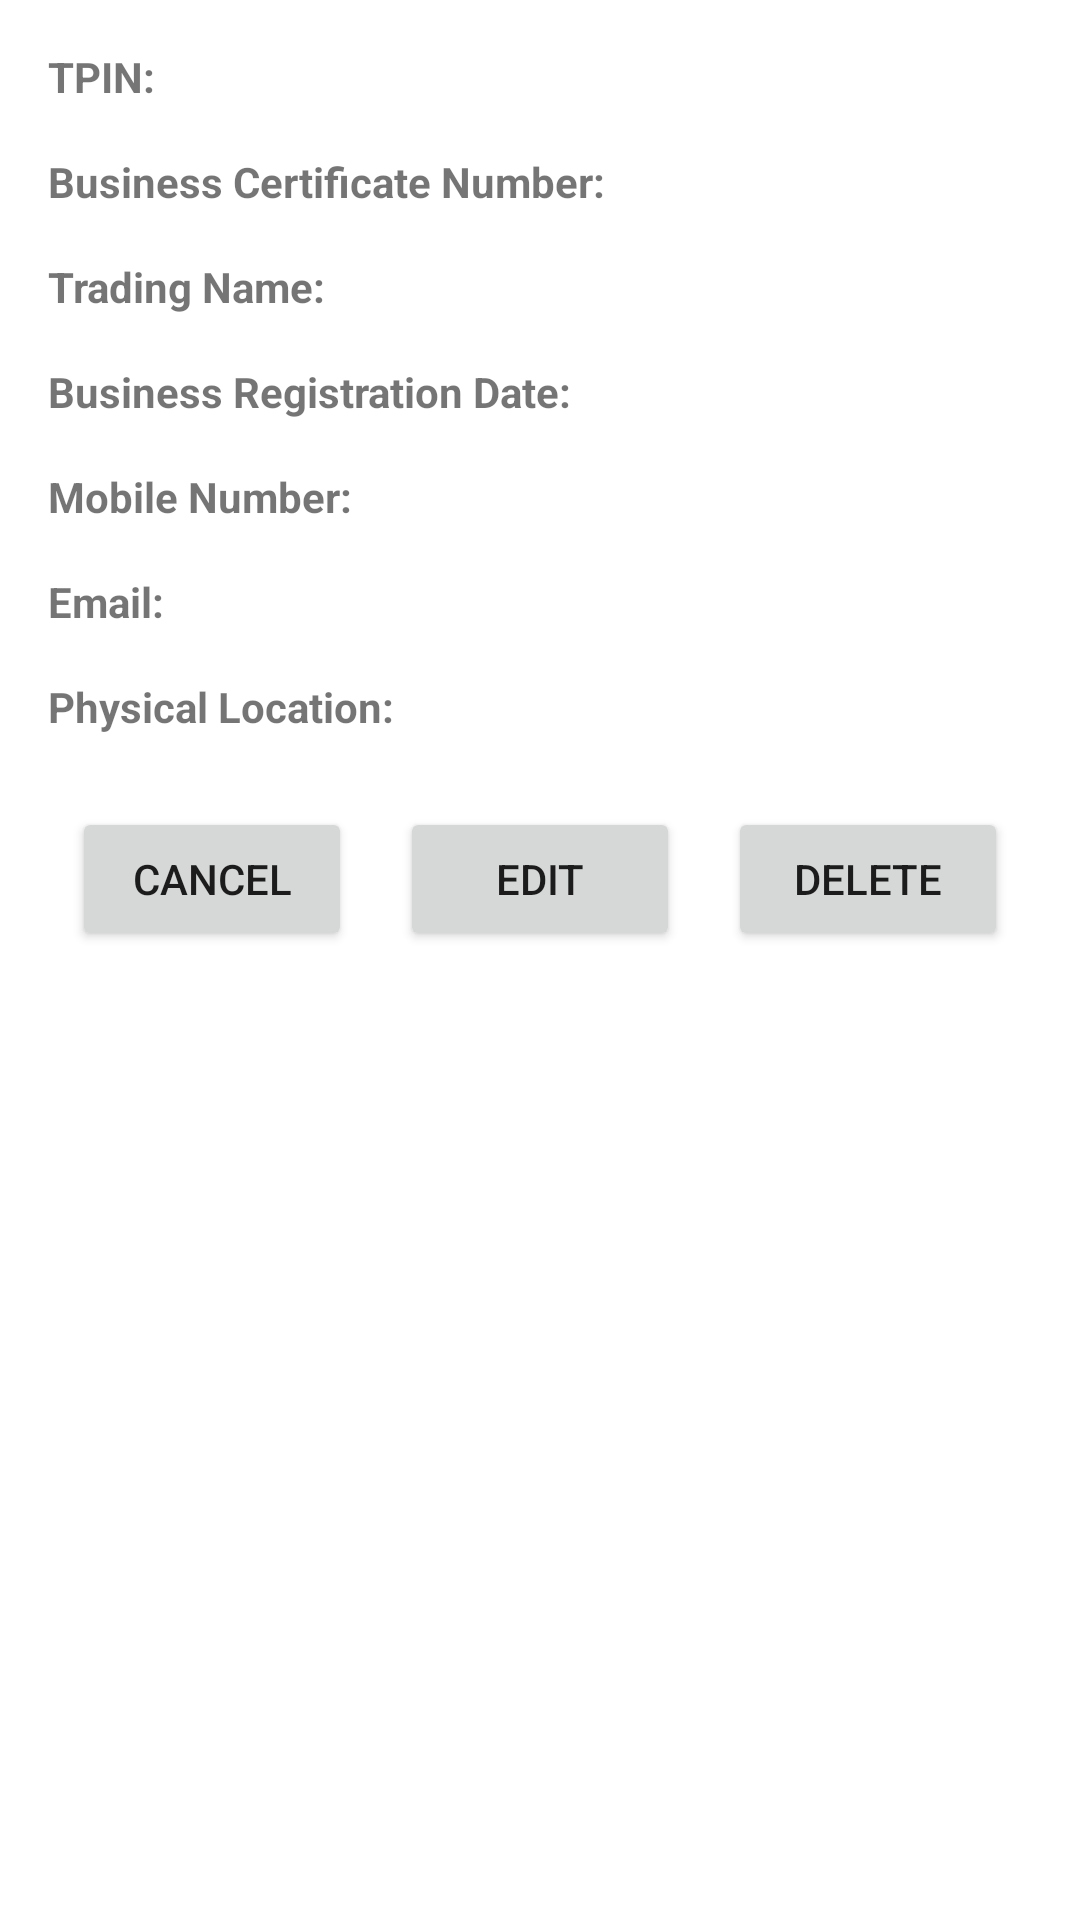

Android layout source for this screen:
<!-- AndroidManifest.xml: application theme Theme.MRAApp -->
<!-- res/layout/activity_show_taxpayer.xml -->
<?xml version="1.0" encoding="utf-8"?>
<androidx.constraintlayout.widget.ConstraintLayout xmlns:android="http://schemas.android.com/apk/res/android"
    xmlns:app="http://schemas.android.com/apk/res-auto"
    xmlns:tools="http://schemas.android.com/tools"
    android:layout_width="match_parent"
    android:layout_height="match_parent"
    tools:context=".ShowTaxpayerActivity">
    <LinearLayout
        android:id="@+id/tpinline"
        android:layout_width="match_parent"
        android:layout_height="wrap_content"
        android:layout_margin="16dp"
        app:layout_constraintTop_toTopOf="parent">
        <TextView
            android:text="TPIN: "
            android:layout_width="wrap_content"
            android:layout_height="wrap_content"
            android:textStyle="bold"
            android:layout_weight="0"/>
        <TextView
            android:id="@+id/tvTpin"
            android:layout_width="wrap_content"
            android:layout_height="wrap_content"
            android:layout_weight="1"/>
    </LinearLayout>
    <LinearLayout
        android:id="@+id/businesscertificatenumberline"
        android:layout_width="match_parent"
        android:layout_height="wrap_content"
        android:layout_margin="16dp"
        app:layout_constraintTop_toBottomOf="@id/tpinline">
        <TextView
            android:text="Business Certificate Number: "
            android:layout_width="wrap_content"
            android:layout_height="wrap_content"
            android:textStyle="bold"
            android:layout_weight="0"/>
        <TextView
            android:id="@+id/tvBusinessCertificateNumber"
            android:layout_width="wrap_content"
            android:layout_height="wrap_content"
            android:layout_weight="1"/>
    </LinearLayout>
    <LinearLayout
        android:id="@+id/tradingnameline"
        android:layout_width="match_parent"
        android:layout_height="wrap_content"
        android:layout_margin="16dp"
        app:layout_constraintTop_toBottomOf="@id/businesscertificatenumberline">
        <TextView
            android:text="Trading Name: "
            android:layout_width="wrap_content"
            android:layout_height="wrap_content"
            android:textStyle="bold"
            android:layout_weight="0"/>
        <TextView
            android:id="@+id/tvTradingName"
            android:layout_width="wrap_content"
            android:layout_height="wrap_content"
            android:layout_weight="1"/>
    </LinearLayout>
    <LinearLayout
        android:id="@+id/businessregistrationdateline"
        android:layout_width="match_parent"
        android:layout_height="wrap_content"
        android:layout_margin="16dp"
        app:layout_constraintTop_toBottomOf="@id/tradingnameline">
        <TextView
            android:text="Business Registration Date: "
            android:layout_width="wrap_content"
            android:layout_height="wrap_content"
            android:textStyle="bold"
            android:layout_weight="0"/>
        <TextView
            android:id="@+id/tvBusinessRegistrationDate"
            android:layout_width="wrap_content"
            android:layout_height="wrap_content"
            android:layout_weight="1"/>
    </LinearLayout>
    <LinearLayout
        android:id="@+id/mobilenumberline"
        android:layout_width="match_parent"
        android:layout_height="wrap_content"
        android:layout_margin="16dp"
        app:layout_constraintTop_toBottomOf="@id/businessregistrationdateline">
        <TextView
            android:text="Mobile Number: "
            android:layout_width="wrap_content"
            android:layout_height="wrap_content"
            android:textStyle="bold"
            android:layout_weight="0"/>
        <TextView
            android:id="@+id/tvMobileNumber"
            android:layout_width="wrap_content"
            android:layout_height="wrap_content"
            android:layout_weight="1"/>
    </LinearLayout>
    <LinearLayout
        android:id="@+id/emailline"
        android:layout_width="match_parent"
        android:layout_height="wrap_content"
        android:layout_margin="16dp"
        app:layout_constraintTop_toBottomOf="@id/mobilenumberline">
        <TextView
            android:text="Email: "
            android:layout_width="wrap_content"
            android:layout_height="wrap_content"
            android:textStyle="bold"
            android:layout_weight="0"/>
        <TextView
            android:id="@+id/tvEmail"
            android:layout_width="wrap_content"
            android:layout_height="wrap_content"
            android:layout_weight="1"/>
    </LinearLayout>
    <LinearLayout
        android:id="@+id/physicallocationline"
        android:layout_width="match_parent"
        android:layout_height="wrap_content"
        android:layout_margin="16dp"
        app:layout_constraintTop_toBottomOf="@id/emailline">
        <TextView
            android:text="Physical Location: "
            android:layout_width="wrap_content"
            android:layout_height="wrap_content"
            android:textStyle="bold"
            android:layout_weight="0"/>
        <TextView
            android:id="@+id/tvPhysicalLocation"
            android:layout_width="wrap_content"
            android:layout_height="wrap_content"
            android:layout_weight="1"/>
    </LinearLayout>
    <LinearLayout
        android:layout_width="match_parent"
        android:layout_height="wrap_content"
        android:layout_margin="16dp"
        app:layout_constraintTop_toBottomOf="@id/physicallocationline">
        <Button
            android:id="@+id/btnCancel"
            android:text="Cancel"
            android:layout_width="wrap_content"
            android:layout_height="wrap_content"
            android:layout_margin="8dp"
            android:layout_weight="1"/>
        <Button
            android:id="@+id/btnEdit"
            android:text="Edit"
            android:layout_width="wrap_content"
            android:layout_height="wrap_content"
            android:layout_margin="8dp"
            android:layout_weight="1"/>
        <Button
            android:id="@+id/btnDelete"
            android:text="Delete"
            android:layout_width="wrap_content"
            android:layout_height="wrap_content"
            android:layout_margin="8dp"
            android:layout_weight="1"/>
    </LinearLayout>
</androidx.constraintlayout.widget.ConstraintLayout>
<!-- resources referenced by this layout -->
<resources>
  <style name="Theme.MRAApp" parent="Theme.MaterialComponents.DayNight.DarkActionBar">
          
          <item name="colorPrimary">@color/purple_500</item>
          <item name="colorPrimaryVariant">@color/purple_700</item>
          <item name="colorOnPrimary">@color/white</item>
          
          <item name="colorSecondary">@color/teal_200</item>
          <item name="colorSecondaryVariant">@color/teal_700</item>
          <item name="colorOnSecondary">@color/black</item>
          
          <item name="android:statusBarColor" tools:targetApi="l">?attr/colorPrimaryVariant</item>
          
      </style>
  <!-- not gathered from this repository: default colours our renderer supplied (Android Studio template values) -->
  <color name="purple_500">#FF6200EE</color>
  <color name="purple_700">#FF3700B3</color>
  <color name="teal_200">#FF03DAC5</color>
  <color name="teal_700">#FF018786</color>
  <color name="black">#FF000000</color>
  <color name="white">#FFFFFFFF</color>
</resources>
